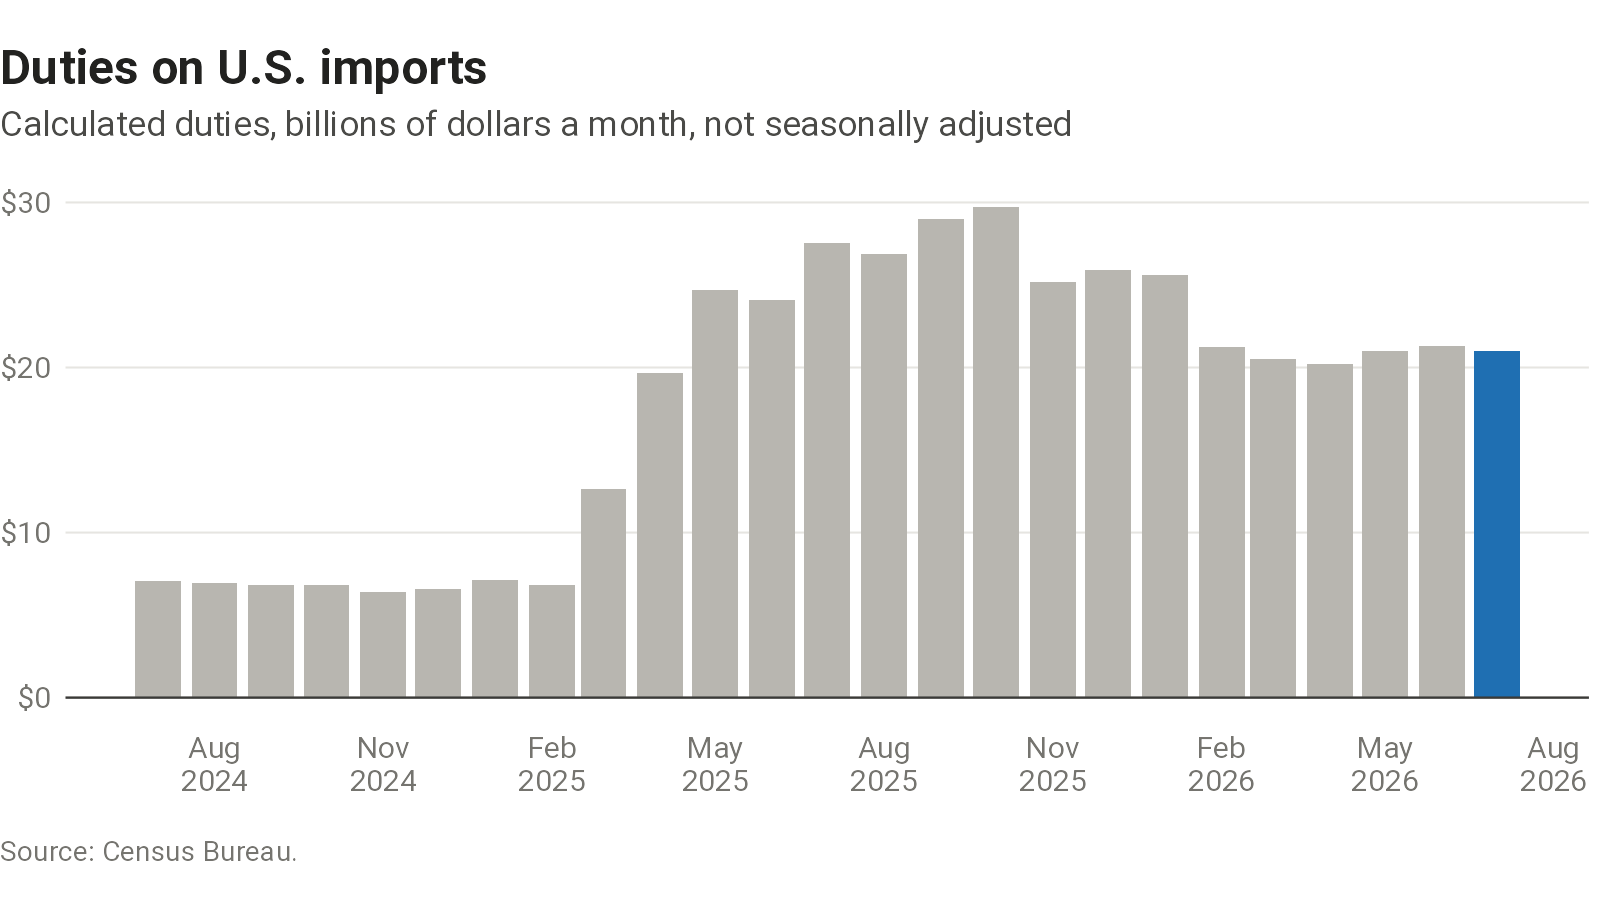

The table this chart was drawn from, first rows:
date, duties, rate
2024-07-01, 7.073, 2.485
2024-08-01, 6.932, 2.514
2024-09-01, 6.825, 2.406
2024-10-01, 6.848, 2.351
2024-11-01, 6.382, 2.351
2024-12-01, 6.581, 2.337
2025-01-01, 7.134, 2.216
2025-02-01, 6.807, 2.331
2025-03-01, 12.67, 3.718
2025-04-01, 19.64, 7.183
2025-05-01, 24.71, 9.06
2025-06-01, 24.07, 9.288
2025-07-01, 27.55, 9.505
2025-08-01, 26.89, 10.49
2025-09-01, 29.03, 10.53
2025-10-01, 29.74, 10.84
2025-11-01, 25.2, 9.79
2025-12-01, 25.94, 9.34
2026-01-01, 25.61, 9.872
2026-02-01, 21.24, 8.477
2026-03-01, 20.49, 6.849
2026-04-01, 20.2, 6.739
2026-05-01, 21.03, 6.891
2026-06-01, 21.29, 6.813
2026-07-01, 21, 6.452
